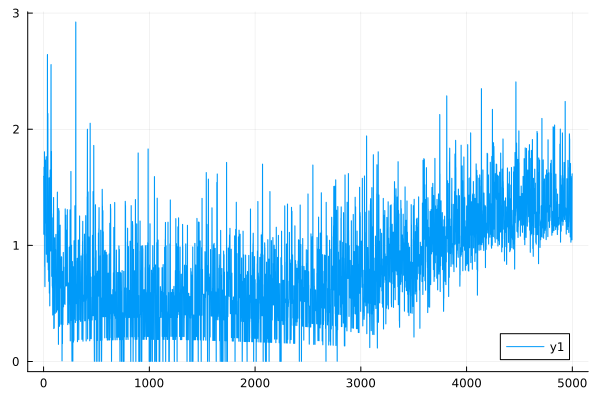

Values plotted in this chart, from the file beside it:
0	1.5951040062084298
1	1.588
2	1.101
3	1.094
4	1.673
5	1.672
6	1.304
7	1.303
8	1.805
9	1.806
10	0.8186
11	0.8163
12	0.6463
13	0.6442
14	1.08
15	1.08
16	1.596
17	1.599
18	1.732
19	1.735
20	1.275
21	1.277
22	1.192
23	1.194
24	1.76
25	1.764
26	0.9235
27	0.925
28	1.02
29	1.022
30	1.125
31	1.127
32	1.135
33	1.138
34	0.8545
35	0.8562
36	2.638
37	2.644
38	0.9678
39	0.9699
40	2.131
41	2.135
42	0.9898
43	0.9919
44	0.7889
45	0.7905
46	0.9032
47	0.9051
48	0.6903
49	0.6916
50	1.352
51	1.355
52	1.58
53	1.582
54	0.589
55	0.5901
56	1.15
57	1.152
58	0.4789
59	0.4796
60	1.178
... 4,940 more rows
